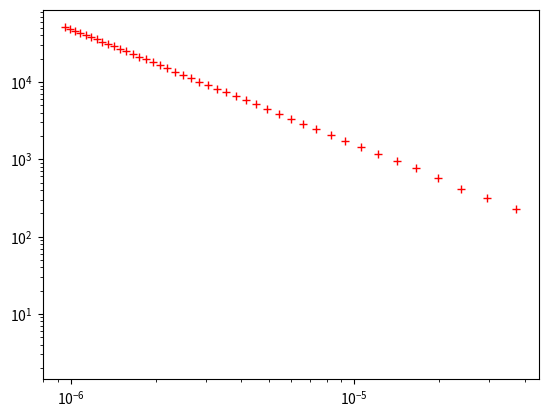

The matplotlib source for this figure:
# -*- coding: utf-8 -*-
"""
Spyder Editor
Author Ian Brown
Physics 903
HW1
Problem 4 c
Written 1/31/17
"""
import numpy as np
import matplotlib.pyplot as plt
import math

#Constants
L=3 #luminosity
flux=[] #stores Fmin at each distance in array
NDensity=[] #number density array

#random star field of 100000 stars 1000^3 volume
x=np.random.uniform (-500,500,100000)
y=np.random.uniform (-500,500,100000)
z=np.random.uniform (-500,500,100000)
   
#for each star distance d calculate min flux and count stars inside the radius
for d in range (500,1,-10):
    N=0
    for i in range (0,100000):
        Fmin=L/(math.pi*4*d**2)
        r=((x[i]**2)+(y[i]**2)+(z[i]**2))**0.5
        if r<=d:
            N+= 1
    if N>=200:
        flux.append(Fmin)     
        NDensity.append(N)

#plotting
logF=np.log10(flux)
logN=np.log10(NDensity)
m, b = np.polyfit(logF, logN, 1)
bestfit = [m * i + b for i in logF]
print ("slope equals:" ,m)
plt.loglog (flux,NDensity, 'r+',logF,bestfit,'g-')
plt.autoscale(enable=True, axis='both')
plt.show()
   
        